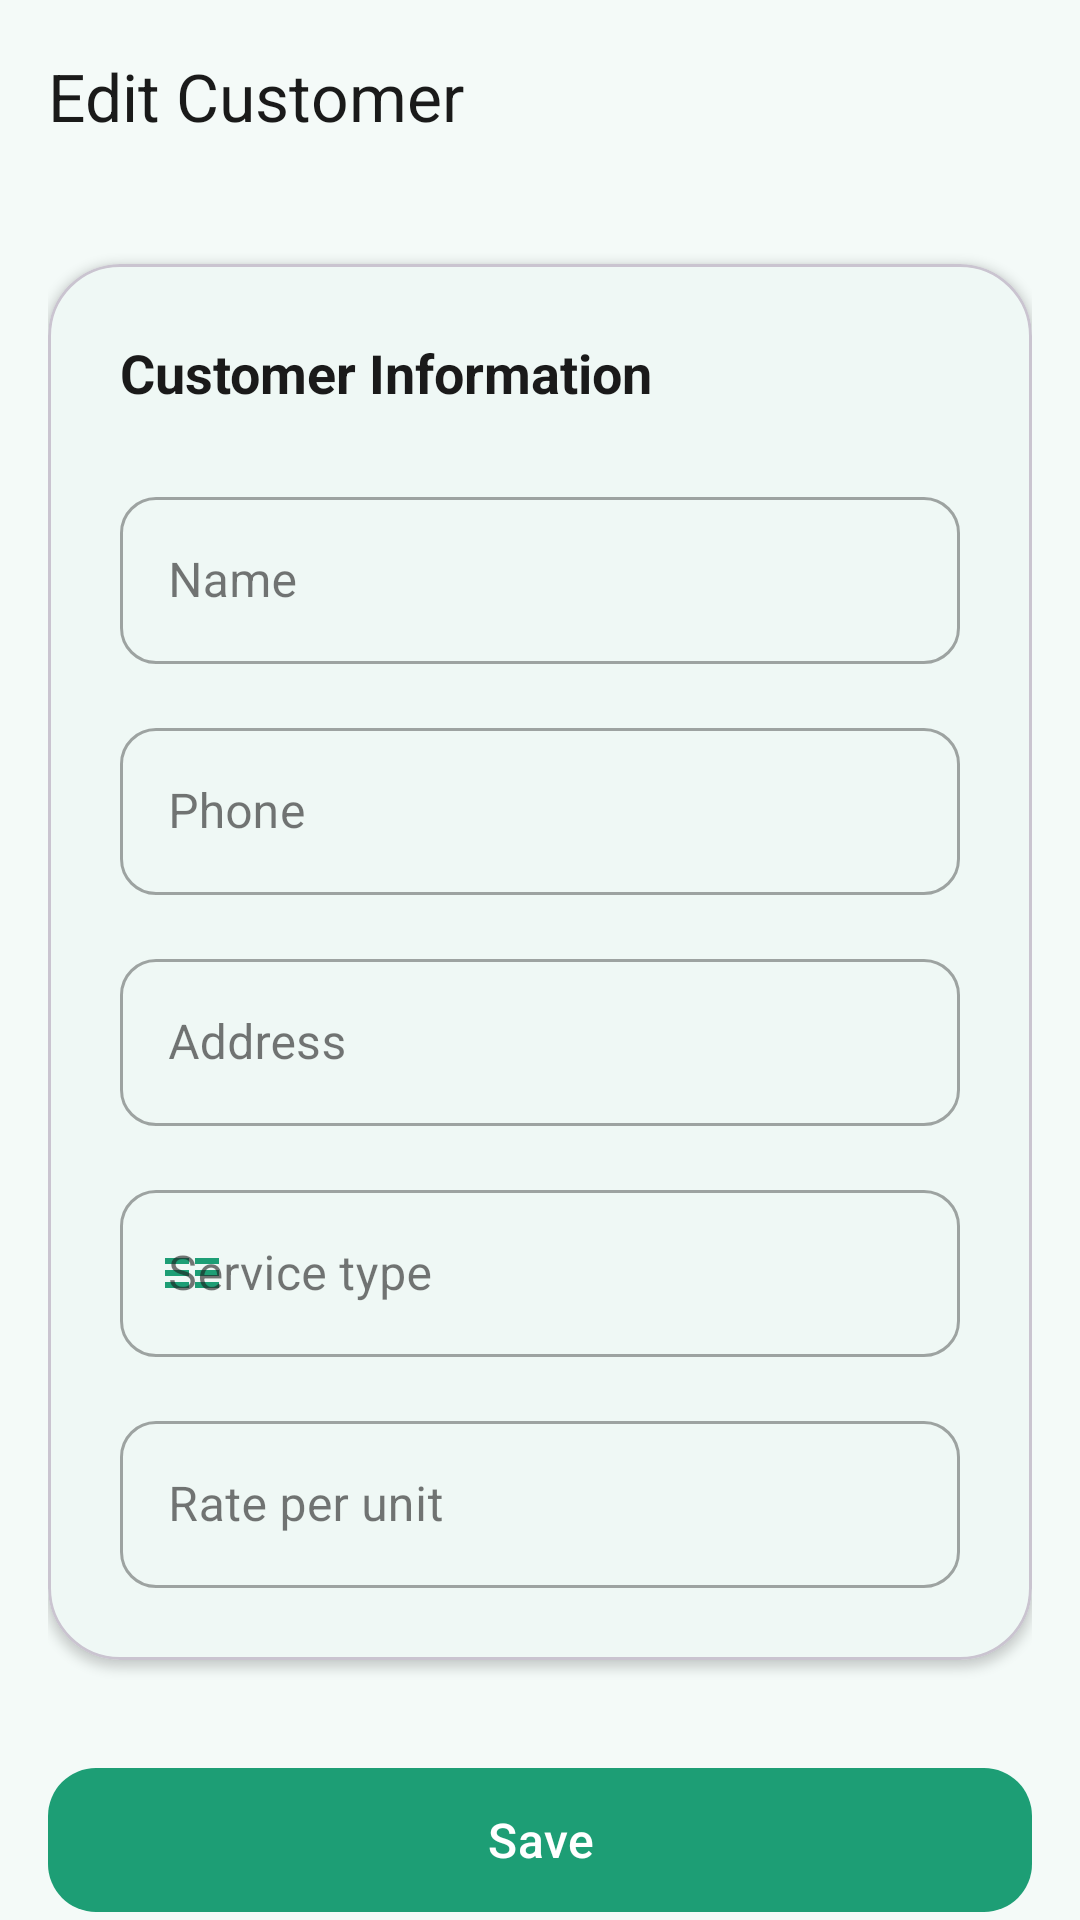

Here is an Android app screen rendered from its layout file. Give the layout XML and the strings, colors and styles it references.
<!-- AndroidManifest.xml: activity theme Theme.DailyServiceApp.NoActionBar -->
<!-- res/layout/activity_customer_edit.xml -->
<?xml version="1.0" encoding="utf-8"?>
<androidx.coordinatorlayout.widget.CoordinatorLayout xmlns:android="http://schemas.android.com/apk/res/android"
    xmlns:app="http://schemas.android.com/apk/res-auto"
    android:layout_width="match_parent"
    android:layout_height="match_parent"
    android:background="@color/bg_light">

    <com.google.android.material.appbar.AppBarLayout
        android:layout_width="match_parent"
        android:layout_height="wrap_content"
        android:background="@android:color/transparent"
        app:elevation="0dp">

        <com.google.android.material.appbar.MaterialToolbar
            android:id="@+id/topAppBar"
            android:layout_width="match_parent"
            android:layout_height="?attr/actionBarSize"
            app:navigationIcon="@drawable/ic_back"
            app:navigationIconTint="@color/text_dark"
            app:title="Edit Customer"
            app:titleTextColor="@color/text_dark" />

    </com.google.android.material.appbar.AppBarLayout>

    <androidx.core.widget.NestedScrollView
        android:layout_width="match_parent"
        android:layout_height="match_parent"
        android:clipToPadding="false"
        android:paddingBottom="32dp"
        app:layout_behavior="@string/appbar_scrolling_view_behavior">

        <LinearLayout
            android:layout_width="match_parent"
            android:layout_height="wrap_content"
            android:orientation="vertical"
            android:padding="16dp">

            
            <com.google.android.material.card.MaterialCardView
                android:layout_width="match_parent"
                android:layout_height="wrap_content"
                android:layout_marginTop="8dp"
                app:cardBackgroundColor="@color/white"
                app:cardCornerRadius="24dp"
                app:cardElevation="2dp">

                <LinearLayout
                    android:layout_width="match_parent"
                    android:layout_height="wrap_content"
                    android:orientation="vertical"
                    android:padding="24dp">

                    <TextView
                        android:layout_width="wrap_content"
                        android:layout_height="wrap_content"
                        android:layout_marginBottom="24dp"
                        android:text="Customer Information"
                        android:textColor="@color/text_dark"
                        android:textSize="18sp"
                        android:textStyle="bold" />

                    <com.google.android.material.textfield.TextInputLayout
                        android:id="@+id/nameLayout"
                        style="@style/Widget.MaterialComponents.TextInputLayout.OutlinedBox"
                        android:layout_width="match_parent"
                        android:layout_height="wrap_content"
                        android:hint="@string/name"
                        app:boxCornerRadiusBottomEnd="12dp"
                        app:boxCornerRadiusBottomStart="12dp"
                        app:boxCornerRadiusTopEnd="12dp"
                        app:boxCornerRadiusTopStart="12dp"
                        app:startIconDrawable="@drawable/ic_person_24"
                        app:startIconTint="@color/teal_primary">

                        <com.google.android.material.textfield.TextInputEditText
                            android:id="@+id/nameInput"
                            android:layout_width="match_parent"
                            android:layout_height="wrap_content"
                            android:inputType="textPersonName" />
                    </com.google.android.material.textfield.TextInputLayout>

                    <com.google.android.material.textfield.TextInputLayout
                        android:id="@+id/phoneLayout"
                        style="@style/Widget.MaterialComponents.TextInputLayout.OutlinedBox"
                        android:layout_width="match_parent"
                        android:layout_height="wrap_content"
                        android:layout_marginTop="16dp"
                        android:hint="@string/phone"
                        app:boxCornerRadiusBottomEnd="12dp"
                        app:boxCornerRadiusBottomStart="12dp"
                        app:boxCornerRadiusTopEnd="12dp"
                        app:boxCornerRadiusTopStart="12dp"
                        app:startIconDrawable="@drawable/ic_phone_24"
                        app:startIconTint="@color/teal_primary">

                        <com.google.android.material.textfield.TextInputEditText
                            android:id="@+id/phoneInput"
                            android:layout_width="match_parent"
                            android:layout_height="wrap_content"
                            android:inputType="phone" />
                    </com.google.android.material.textfield.TextInputLayout>

                    <com.google.android.material.textfield.TextInputLayout
                        android:id="@+id/addressLayout"
                        style="@style/Widget.MaterialComponents.TextInputLayout.OutlinedBox"
                        android:layout_width="match_parent"
                        android:layout_height="wrap_content"
                        android:layout_marginTop="16dp"
                        android:hint="@string/address"
                        app:boxCornerRadiusBottomEnd="12dp"
                        app:boxCornerRadiusBottomStart="12dp"
                        app:boxCornerRadiusTopEnd="12dp"
                        app:boxCornerRadiusTopStart="12dp"
                        app:startIconDrawable="@drawable/ic_location_24"
                        app:startIconTint="@color/teal_primary">

                        <com.google.android.material.textfield.TextInputEditText
                            android:id="@+id/addressInput"
                            android:layout_width="match_parent"
                            android:layout_height="wrap_content"
                            android:inputType="textPostalAddress" />
                    </com.google.android.material.textfield.TextInputLayout>

                    <com.google.android.material.textfield.TextInputLayout
                        android:id="@+id/serviceLayout"
                        style="@style/Widget.MaterialComponents.TextInputLayout.OutlinedBox"
                        android:layout_width="match_parent"
                        android:layout_height="wrap_content"
                        android:layout_marginTop="16dp"
                        android:hint="@string/service_type"
                        app:boxCornerRadiusBottomEnd="12dp"
                        app:boxCornerRadiusBottomStart="12dp"
                        app:boxCornerRadiusTopEnd="12dp"
                        app:boxCornerRadiusTopStart="12dp"
                        app:startIconDrawable="@drawable/ic_nav_service"
                        app:startIconTint="@color/teal_primary">

                        <com.google.android.material.textfield.TextInputEditText
                            android:id="@+id/serviceInput"
                            android:layout_width="match_parent"
                            android:layout_height="wrap_content"
                            android:inputType="text" />
                    </com.google.android.material.textfield.TextInputLayout>

                    <com.google.android.material.textfield.TextInputLayout
                        android:id="@+id/rateLayout"
                        style="@style/Widget.MaterialComponents.TextInputLayout.OutlinedBox"
                        android:layout_width="match_parent"
                        android:layout_height="wrap_content"
                        android:layout_marginTop="16dp"
                        android:hint="@string/rate_per_unit"
                        app:boxCornerRadiusBottomEnd="12dp"
                        app:boxCornerRadiusBottomStart="12dp"
                        app:boxCornerRadiusTopEnd="12dp"
                        app:boxCornerRadiusTopStart="12dp"
                        app:prefixText="₹ "
                        app:prefixTextColor="@color/teal_primary">

                        <com.google.android.material.textfield.TextInputEditText
                            android:id="@+id/rateInput"
                            android:layout_width="match_parent"
                            android:layout_height="wrap_content"
                            android:inputType="numberDecimal" />
                    </com.google.android.material.textfield.TextInputLayout>

                </LinearLayout>
            </com.google.android.material.card.MaterialCardView>

            <com.google.android.material.button.MaterialButton
                android:id="@+id/saveButton"
                android:layout_width="match_parent"
                android:layout_height="56dp"
                android:layout_marginTop="32dp"
                android:text="@string/save"
                android:textAllCaps="false"
                android:textSize="16sp"
                app:cornerRadius="16dp"
                app:elevation="4dp" />

            <com.google.android.material.button.MaterialButton
                android:id="@+id/deleteButton"
                style="@style/Widget.Material3.Button.TextButton"
                android:layout_width="match_parent"
                android:layout_height="56dp"
                android:layout_marginTop="12dp"
                android:text="Delete Customer"
                android:textAllCaps="false"
                android:textColor="@color/status_due"
                android:visibility="gone"
                app:icon="@drawable/ic_delete_24"
                app:iconTint="@color/status_due" />

        </LinearLayout>

    </androidx.core.widget.NestedScrollView>

</androidx.coordinatorlayout.widget.CoordinatorLayout>
<!-- resources referenced by this layout -->
<resources>
  <color name="bg_light">#F4FAF8</color>
  <color name="status_due">#F44336</color>
  <color name="teal_primary">#1D9E75</color>
  <color name="text_dark">#1A1A1A</color>
  <color name="white">#FFFFFF</color>
  <!-- drawable ic_delete_24 (drawable) -->
  <?xml version="1.0" encoding="utf-8"?>
  <vector xmlns:android="http://schemas.android.com/apk/res/android"
      android:width="24dp"
      android:height="24dp"
      android:viewportWidth="24"
      android:viewportHeight="24">
      <path
          android:fillColor="#FF000000"
          android:pathData="M6,19c0,1.1 0.9,2 2,2h8c1.1,0 2,-0.9 2,-2V7H6v12zM8,9h8v10H8zM15.5,4l-1,-1h-5l-1,1H5v2h14V4z" />
  </vector>
  <!-- drawable ic_nav_service (drawable) -->
  <?xml version="1.0" encoding="utf-8"?>
  <vector xmlns:android="http://schemas.android.com/apk/res/android"
      android:width="24dp"
      android:height="24dp"
      android:viewportWidth="24"
      android:viewportHeight="24">
      <path
          android:fillColor="#FF000000"
          android:pathData="M11,17H3v-2h8zM21,17h-8v-2h8zM11,13H3v-2h8zM21,13h-8v-2h8zM11,9H3V7h8zM21,9h-8V7h8z" />
  </vector>
  <string name="address">Address</string>
  <string name="name">Name</string>
  <string name="phone">Phone</string>
  <string name="rate_per_unit">Rate per unit</string>
  <string name="save">Save</string>
  <string name="service_type">Service type</string>
  <style name="Theme.DailyServiceApp.NoActionBar" parent="Theme.DailyServiceApp">
          <item name="windowActionBar">false</item>
          <item name="windowNoTitle">true</item>
      </style>
  <style name="Theme.DailyServiceApp" parent="Base.Theme.DailyServiceApp" />
  <style name="Base.Theme.DailyServiceApp" parent="Theme.Material3.Light.NoActionBar">
          <item name="colorPrimary">@color/teal_primary</item>
          <item name="colorOnPrimary">@color/white</item>
          <item name="colorPrimaryContainer">@color/teal_light</item>
          <item name="colorOnPrimaryContainer">@color/teal_dark</item>
          <item name="colorSecondary">@color/status_active</item>
          <item name="colorOnSecondary">@color/white</item>
          <item name="colorSecondaryContainer">@color/bg_light</item>
          <item name="android:colorBackground">@color/bg_light</item>
          <item name="colorSurface">@color/white</item>
          <item name="colorSurfaceVariant">@color/bg_light</item>
          <item name="colorOnSurface">@color/text_dark</item>
          <item name="colorOnSurfaceVariant">@color/text_grey</item>
          <item name="colorError">@color/status_due</item>
          <item name="colorOutline">@color/divider_color</item>
          <item name="android:statusBarColor">@color/teal_primary</item>
          <item name="android:windowLightStatusBar">false</item>
          <item name="android:navigationBarColor">@color/white</item>
          <item name="android:windowLightNavigationBar" tools:targetApi="27">true</item>
      </style>
  <color name="teal_light">#E8F6F2</color>
  <color name="teal_dark">#147A5B</color>
  <color name="status_active">#4CAF50</color>
  <color name="text_grey">#757575</color>
  <color name="divider_color">#EEEEEE</color>
</resources>
